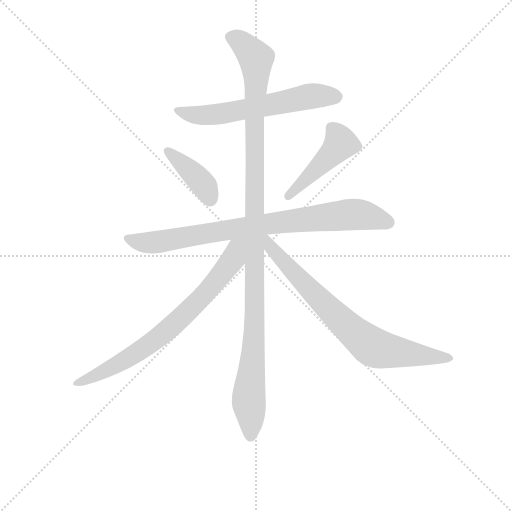
t = 0.00 s
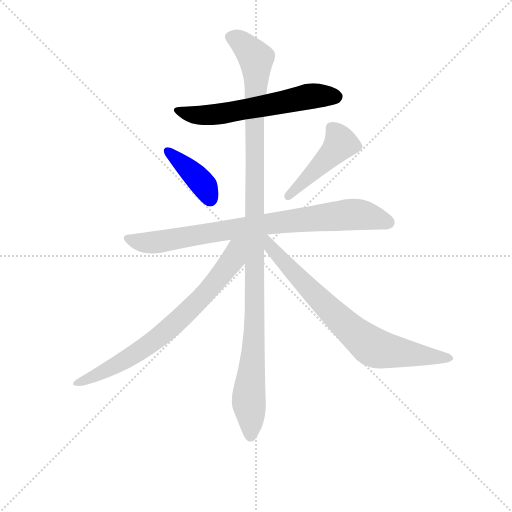
t = 1.22 s
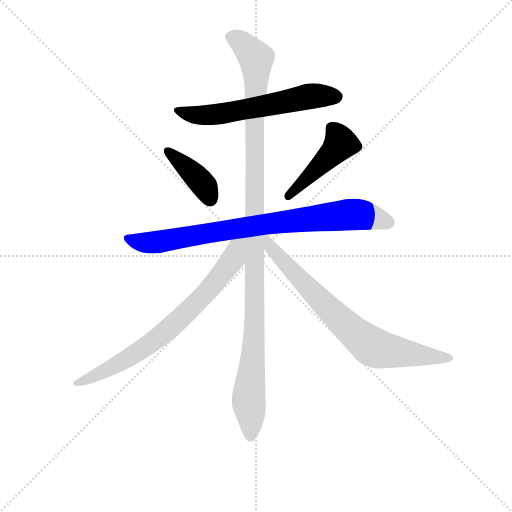
t = 2.43 s
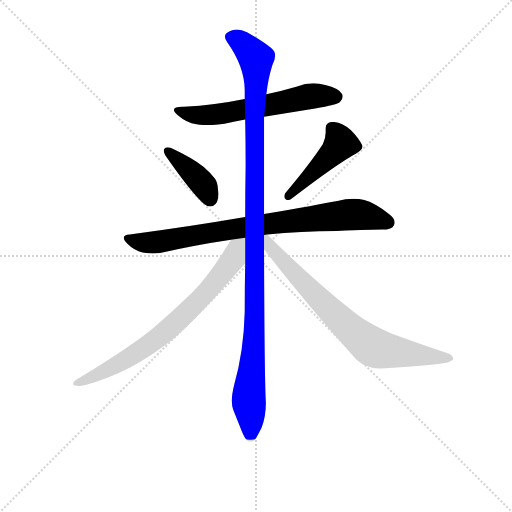
t = 3.65 s
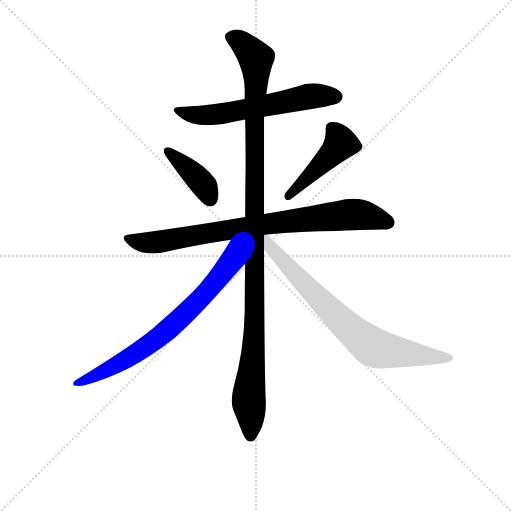
t = 4.87 s
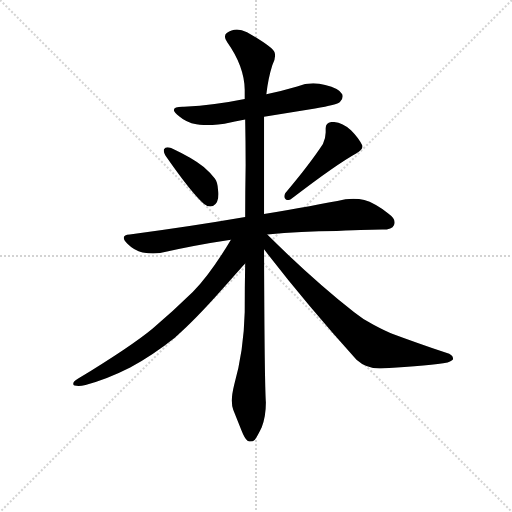
t = 6.09 s

The animated SVG that drew these frames (rendered in a browser with its animation timeline set to each time). Animation: 7 CSS @keyframes rules; one cycle of 6.08 s.

<svg version="1.1" viewBox="0 0 1024 1024" xmlns="http://www.w3.org/2000/svg">
  <g stroke="lightgray" stroke-dasharray="1,1" stroke-width="1" transform="scale(4, 4)">
    <line x1="0" y1="0" x2="256" y2="256"></line>
    <line x1="256" y1="0" x2="0" y2="256"></line>
    <line x1="128" y1="0" x2="128" y2="256"></line>
    <line x1="0" y1="128" x2="256" y2="128"></line>
  </g>
<g transform="scale(0.92, -0.92) translate(60, -900)">
   <style type="text/css">
    @keyframes keyframes0 {
      from {
       stroke: blue;
       stroke-dashoffset: 608;
       stroke-width: 128;
       }
       66% {
       animation-timing-function: step-end;
       stroke: blue;
       stroke-dashoffset: 0;
       stroke-width: 128;
       }
       to {
       stroke: black;
       stroke-width: 1024;
       }
       }
       #make-me-a-hanzi-animation-0 {
         animation: keyframes0 0.744792s both;
         animation-delay: 0.000000s;
         animation-timing-function: linear;
       }
    @keyframes keyframes1 {
      from {
       stroke: blue;
       stroke-dashoffset: 399;
       stroke-width: 128;
       }
       56% {
       animation-timing-function: step-end;
       stroke: blue;
       stroke-dashoffset: 0;
       stroke-width: 128;
       }
       to {
       stroke: black;
       stroke-width: 1024;
       }
       }
       #make-me-a-hanzi-animation-1 {
         animation: keyframes1 0.574707s both;
         animation-delay: 0.744792s;
         animation-timing-function: linear;
       }
    @keyframes keyframes2 {
      from {
       stroke: blue;
       stroke-dashoffset: 457;
       stroke-width: 128;
       }
       60% {
       animation-timing-function: step-end;
       stroke: blue;
       stroke-dashoffset: 0;
       stroke-width: 128;
       }
       to {
       stroke: black;
       stroke-width: 1024;
       }
       }
       #make-me-a-hanzi-animation-2 {
         animation: keyframes2 0.621908s both;
         animation-delay: 1.319499s;
         animation-timing-function: linear;
       }
    @keyframes keyframes3 {
      from {
       stroke: blue;
       stroke-dashoffset: 828;
       stroke-width: 128;
       }
       73% {
       animation-timing-function: step-end;
       stroke: blue;
       stroke-dashoffset: 0;
       stroke-width: 128;
       }
       to {
       stroke: black;
       stroke-width: 1024;
       }
       }
       #make-me-a-hanzi-animation-3 {
         animation: keyframes3 0.923828s both;
         animation-delay: 1.941406s;
         animation-timing-function: linear;
       }
    @keyframes keyframes4 {
      from {
       stroke: blue;
       stroke-dashoffset: 1147;
       stroke-width: 128;
       }
       79% {
       animation-timing-function: step-end;
       stroke: blue;
       stroke-dashoffset: 0;
       stroke-width: 128;
       }
       to {
       stroke: black;
       stroke-width: 1024;
       }
       }
       #make-me-a-hanzi-animation-4 {
         animation: keyframes4 1.183431s both;
         animation-delay: 2.865234s;
         animation-timing-function: linear;
       }
    @keyframes keyframes5 {
      from {
       stroke: blue;
       stroke-dashoffset: 741;
       stroke-width: 128;
       }
       71% {
       animation-timing-function: step-end;
       stroke: blue;
       stroke-dashoffset: 0;
       stroke-width: 128;
       }
       to {
       stroke: black;
       stroke-width: 1024;
       }
       }
       #make-me-a-hanzi-animation-5 {
         animation: keyframes5 0.853027s both;
         animation-delay: 4.048665s;
         animation-timing-function: linear;
       }
    @keyframes keyframes6 {
      from {
       stroke: blue;
       stroke-dashoffset: 755;
       stroke-width: 128;
       }
       71% {
       animation-timing-function: step-end;
       stroke: blue;
       stroke-dashoffset: 0;
       stroke-width: 128;
       }
       to {
       stroke: black;
       stroke-width: 1024;
       }
       }
       #make-me-a-hanzi-animation-6 {
         animation: keyframes6 0.864421s both;
         animation-delay: 4.901693s;
         animation-timing-function: linear;
       }
</style>
<path d="M 514.0 646.0 L 625.0 664.0 Q 673.0 672.0 679.0 678.0 Q 685.0 684.0 685.0 690.0 Q 685.0 693.0 684.0 695.0 Q 677.0 708.0 647.0 715.0 Q 634.0 719.0 621.0 719.0 Q 603.0 719.0 586.0 712.0 Q 552.0 702.0 519.0 695.0 L 472.0 685.0 Q 409.0 672.0 340.0 668.0 L 337.0 668.0 Q 318.0 668.0 318.0 661.0 Q 318.0 656.0 330.0 647.0 Q 345.0 634.0 367.0 630.0 Q 378.0 628.0 392.0 628.0 Q 408.0 628.0 428.0 631.0 Q 451.0 636.0 473.0 640.0 L 514.0 646.0 Z" fill="lightgray"></path> 
<path d="M 297.0 576.0 Q 296.0 575.0 296.0 573.0 Q 296.0 567.0 303.0 557.0 Q 356.0 481.0 383.0 457.0 Q 390.0 451.0 397.0 451.0 Q 400.0 451.0 403.0 452.0 Q 415.0 458.0 415.0 478.0 Q 415.0 482.0 414.0 487.0 Q 413.0 505.0 407.0 512.0 Q 398.0 524.0 383.0 537.0 Q 357.0 557.0 312.0 578.0 Q 307.0 580.0 304.0 580.0 Q 299.0 580.0 297.0 576.0 Z" fill="lightgray"></path> 
<path d="M 560.0 480.0 Q 558.0 476.0 558.0 473.0 Q 558.0 469.0 561.0 467.0 Q 563.0 465.0 566.0 465.0 Q 570.0 465.0 575.0 469.0 Q 670.0 542.0 715.0 567.0 Q 728.0 575.0 728.0 581.0 L 728.0 583.0 Q 721.0 599.0 703.0 617.0 Q 683.0 635.0 662.0 635.0 Q 648.0 634.0 648.0 621.0 L 648.0 612.0 Q 648.0 600.0 642.0 587.0 Q 614.0 544.0 560.0 480.0 Z" fill="lightgray"></path> 
<path d="M 521.0 390.0 Q 594.0 398.0 672.0 398.0 Q 752.0 401.0 771.0 401.0 Q 793.0 401.0 796.0 410.0 Q 798.0 413.0 798.0 417.0 Q 798.0 426.0 784.0 436.0 Q 754.0 459.0 732.0 465.0 Q 721.0 468.0 708.0 468.0 Q 700.0 468.0 691.0 467.0 Q 623.0 453.0 514.0 435.0 L 473.0 428.0 Q 357.0 408.0 222.0 390.0 Q 209.0 389.0 209.0 383.0 Q 209.0 378.0 217.0 370.0 Q 232.0 355.0 250.0 351.0 Q 263.0 349.0 273.0 349.0 Q 281.0 349.0 288.0 350.0 Q 361.0 367.0 442.0 379.0 L 521.0 390.0 Z" fill="lightgray"></path> 
<path d="M 514.0 435.0 L 514.0 646.0 L 519.0 695.0 Q 523.0 730.0 532.0 758.0 Q 538.0 770.0 538.0 779.0 Q 538.0 783.0 537.0 786.0 Q 534.0 797.0 477.0 830.0 Q 465.0 836.0 455.0 836.0 Q 443.0 836.0 433.0 828.0 Q 429.0 825.0 429.0 820.0 Q 429.0 815.0 434.0 808.0 Q 471.0 756.0 472.0 705.0 L 472.0 685.0 L 473.0 640.0 Q 474.0 592.0 474.0 541.0 Q 473.0 485.0 473.0 428.0 L 473.0 327.0 Q 472.0 276.0 472.0 222.0 Q 470.0 138.0 449.0 63.0 Q 444.0 43.0 444.0 29.0 Q 444.0 17.0 447.0 9.0 L 465.0 -36.0 Q 472.0 -54.0 478.0 -58.0 Q 482.0 -60.0 485.0 -60.0 Q 490.0 -60.0 494.0 -56.0 Q 500.0 -48.0 509.0 -29.0 Q 518.0 -5.0 518.0 25.0 Q 515.0 67.0 514.0 358.0 L 514.0 435.0 Z" fill="lightgray"></path> 
<path d="M 442.0 379.0 Q 398.0 305.0 359.0 265.0 Q 315.0 222.0 272.0 186.0 Q 225.0 147.0 110.0 77.0 Q 99.0 70.0 99.0 66.0 Q 99.0 63.0 102.0 62.0 Q 106.0 61.0 111.0 61.0 Q 117.0 61.0 126.0 63.0 Q 174.0 76.0 223.0 101.0 Q 275.0 130.0 320.0 166.0 Q 362.0 202.0 423.0 271.0 Q 469.0 323.0 472.0 326.0 L 473.0 327.0 C 526.0 385.0 465.0 417.0 442.0 379.0 Z" fill="lightgray"></path> 
<path d="M 514.0 358.0 Q 604.0 241.0 715.0 118.0 Q 736.0 99.0 765.0 99.0 L 768.0 99.0 Q 880.0 106.0 913.0 112.0 Q 925.0 116.0 925.0 120.0 Q 925.0 129.0 910.0 133.0 Q 845.0 155.0 794.0 174.0 Q 780.0 179.0 752.0 194.0 Q 728.0 206.0 710.0 221.0 Q 621.0 291.0 521.0 390.0 C 500.0 411.0 487.0 392.0 514.0 358.0 Z" fill="lightgray"></path> 
      <clipPath id="make-me-a-hanzi-clip-0">
      <path d="M 514.0 646.0 L 625.0 664.0 Q 673.0 672.0 679.0 678.0 Q 685.0 684.0 685.0 690.0 Q 685.0 693.0 684.0 695.0 Q 677.0 708.0 647.0 715.0 Q 634.0 719.0 621.0 719.0 Q 603.0 719.0 586.0 712.0 Q 552.0 702.0 519.0 695.0 L 472.0 685.0 Q 409.0 672.0 340.0 668.0 L 337.0 668.0 Q 318.0 668.0 318.0 661.0 Q 318.0 656.0 330.0 647.0 Q 345.0 634.0 367.0 630.0 Q 378.0 628.0 392.0 628.0 Q 408.0 628.0 428.0 631.0 Q 451.0 636.0 473.0 640.0 L 514.0 646.0 Z" fill="lightgray"></path>
      </clipPath>
      <path clip-path="url(#make-me-a-hanzi-clip-0)" d="M 324.0 660.0 L 386.0 649.0 L 609.0 690.0 L 671.0 690.0 " fill="none" id="make-me-a-hanzi-animation-0" stroke-dasharray="480 960" stroke-linecap="round"></path>

      <clipPath id="make-me-a-hanzi-clip-1">
      <path d="M 297.0 576.0 Q 296.0 575.0 296.0 573.0 Q 296.0 567.0 303.0 557.0 Q 356.0 481.0 383.0 457.0 Q 390.0 451.0 397.0 451.0 Q 400.0 451.0 403.0 452.0 Q 415.0 458.0 415.0 478.0 Q 415.0 482.0 414.0 487.0 Q 413.0 505.0 407.0 512.0 Q 398.0 524.0 383.0 537.0 Q 357.0 557.0 312.0 578.0 Q 307.0 580.0 304.0 580.0 Q 299.0 580.0 297.0 576.0 Z" fill="lightgray"></path>
      </clipPath>
      <path clip-path="url(#make-me-a-hanzi-clip-1)" d="M 304.0 572.0 L 377.0 505.0 L 398.0 466.0 " fill="none" id="make-me-a-hanzi-animation-1" stroke-dasharray="271 542" stroke-linecap="round"></path>

      <clipPath id="make-me-a-hanzi-clip-2">
      <path d="M 560.0 480.0 Q 558.0 476.0 558.0 473.0 Q 558.0 469.0 561.0 467.0 Q 563.0 465.0 566.0 465.0 Q 570.0 465.0 575.0 469.0 Q 670.0 542.0 715.0 567.0 Q 728.0 575.0 728.0 581.0 L 728.0 583.0 Q 721.0 599.0 703.0 617.0 Q 683.0 635.0 662.0 635.0 Q 648.0 634.0 648.0 621.0 L 648.0 612.0 Q 648.0 600.0 642.0 587.0 Q 614.0 544.0 560.0 480.0 Z" fill="lightgray"></path>
      </clipPath>
      <path clip-path="url(#make-me-a-hanzi-clip-2)" d="M 661.0 622.0 L 681.0 589.0 L 567.0 474.0 " fill="none" id="make-me-a-hanzi-animation-2" stroke-dasharray="329 658" stroke-linecap="round"></path>

      <clipPath id="make-me-a-hanzi-clip-3">
      <path d="M 521.0 390.0 Q 594.0 398.0 672.0 398.0 Q 752.0 401.0 771.0 401.0 Q 793.0 401.0 796.0 410.0 Q 798.0 413.0 798.0 417.0 Q 798.0 426.0 784.0 436.0 Q 754.0 459.0 732.0 465.0 Q 721.0 468.0 708.0 468.0 Q 700.0 468.0 691.0 467.0 Q 623.0 453.0 514.0 435.0 L 473.0 428.0 Q 357.0 408.0 222.0 390.0 Q 209.0 389.0 209.0 383.0 Q 209.0 378.0 217.0 370.0 Q 232.0 355.0 250.0 351.0 Q 263.0 349.0 273.0 349.0 Q 281.0 349.0 288.0 350.0 Q 361.0 367.0 442.0 379.0 L 521.0 390.0 Z" fill="lightgray"></path>
      </clipPath>
      <path clip-path="url(#make-me-a-hanzi-clip-3)" d="M 219.0 380.0 L 279.0 373.0 L 469.0 406.0 L 692.0 433.0 L 727.0 433.0 L 784.0 417.0 " fill="none" id="make-me-a-hanzi-animation-3" stroke-dasharray="700 1400" stroke-linecap="round"></path>

      <clipPath id="make-me-a-hanzi-clip-4">
      <path d="M 514.0 435.0 L 514.0 646.0 L 519.0 695.0 Q 523.0 730.0 532.0 758.0 Q 538.0 770.0 538.0 779.0 Q 538.0 783.0 537.0 786.0 Q 534.0 797.0 477.0 830.0 Q 465.0 836.0 455.0 836.0 Q 443.0 836.0 433.0 828.0 Q 429.0 825.0 429.0 820.0 Q 429.0 815.0 434.0 808.0 Q 471.0 756.0 472.0 705.0 L 472.0 685.0 L 473.0 640.0 Q 474.0 592.0 474.0 541.0 Q 473.0 485.0 473.0 428.0 L 473.0 327.0 Q 472.0 276.0 472.0 222.0 Q 470.0 138.0 449.0 63.0 Q 444.0 43.0 444.0 29.0 Q 444.0 17.0 447.0 9.0 L 465.0 -36.0 Q 472.0 -54.0 478.0 -58.0 Q 482.0 -60.0 485.0 -60.0 Q 490.0 -60.0 494.0 -56.0 Q 500.0 -48.0 509.0 -29.0 Q 518.0 -5.0 518.0 25.0 Q 515.0 67.0 514.0 358.0 L 514.0 435.0 Z" fill="lightgray"></path>
      </clipPath>
      <path clip-path="url(#make-me-a-hanzi-clip-4)" d="M 442.0 818.0 L 473.0 800.0 L 488.0 784.0 L 497.0 762.0 L 495.0 223.0 L 481.0 37.0 L 485.0 -47.0 " fill="none" id="make-me-a-hanzi-animation-4" stroke-dasharray="1019 2038" stroke-linecap="round"></path>

      <clipPath id="make-me-a-hanzi-clip-5">
      <path d="M 442.0 379.0 Q 398.0 305.0 359.0 265.0 Q 315.0 222.0 272.0 186.0 Q 225.0 147.0 110.0 77.0 Q 99.0 70.0 99.0 66.0 Q 99.0 63.0 102.0 62.0 Q 106.0 61.0 111.0 61.0 Q 117.0 61.0 126.0 63.0 Q 174.0 76.0 223.0 101.0 Q 275.0 130.0 320.0 166.0 Q 362.0 202.0 423.0 271.0 Q 469.0 323.0 472.0 326.0 L 473.0 327.0 C 526.0 385.0 465.0 417.0 442.0 379.0 Z" fill="lightgray"></path>
      </clipPath>
      <path clip-path="url(#make-me-a-hanzi-clip-5)" d="M 466.0 376.0 L 453.0 361.0 L 447.0 337.0 L 416.0 294.0 L 318.0 194.0 L 279.0 162.0 L 182.0 100.0 L 118.0 69.0 L 107.0 69.0 " fill="none" id="make-me-a-hanzi-animation-5" stroke-dasharray="613 1226" stroke-linecap="round"></path>

      <clipPath id="make-me-a-hanzi-clip-6">
      <path d="M 514.0 358.0 Q 604.0 241.0 715.0 118.0 Q 736.0 99.0 765.0 99.0 L 768.0 99.0 Q 880.0 106.0 913.0 112.0 Q 925.0 116.0 925.0 120.0 Q 925.0 129.0 910.0 133.0 Q 845.0 155.0 794.0 174.0 Q 780.0 179.0 752.0 194.0 Q 728.0 206.0 710.0 221.0 Q 621.0 291.0 521.0 390.0 C 500.0 411.0 487.0 392.0 514.0 358.0 Z" fill="lightgray"></path>
      </clipPath>
      <path clip-path="url(#make-me-a-hanzi-clip-6)" d="M 519.0 381.0 L 530.0 361.0 L 590.0 294.0 L 690.0 194.0 L 746.0 148.0 L 776.0 138.0 L 916.0 120.0 " fill="none" id="make-me-a-hanzi-animation-6" stroke-dasharray="627 1254" stroke-linecap="round"></path>

</g>
</svg>
